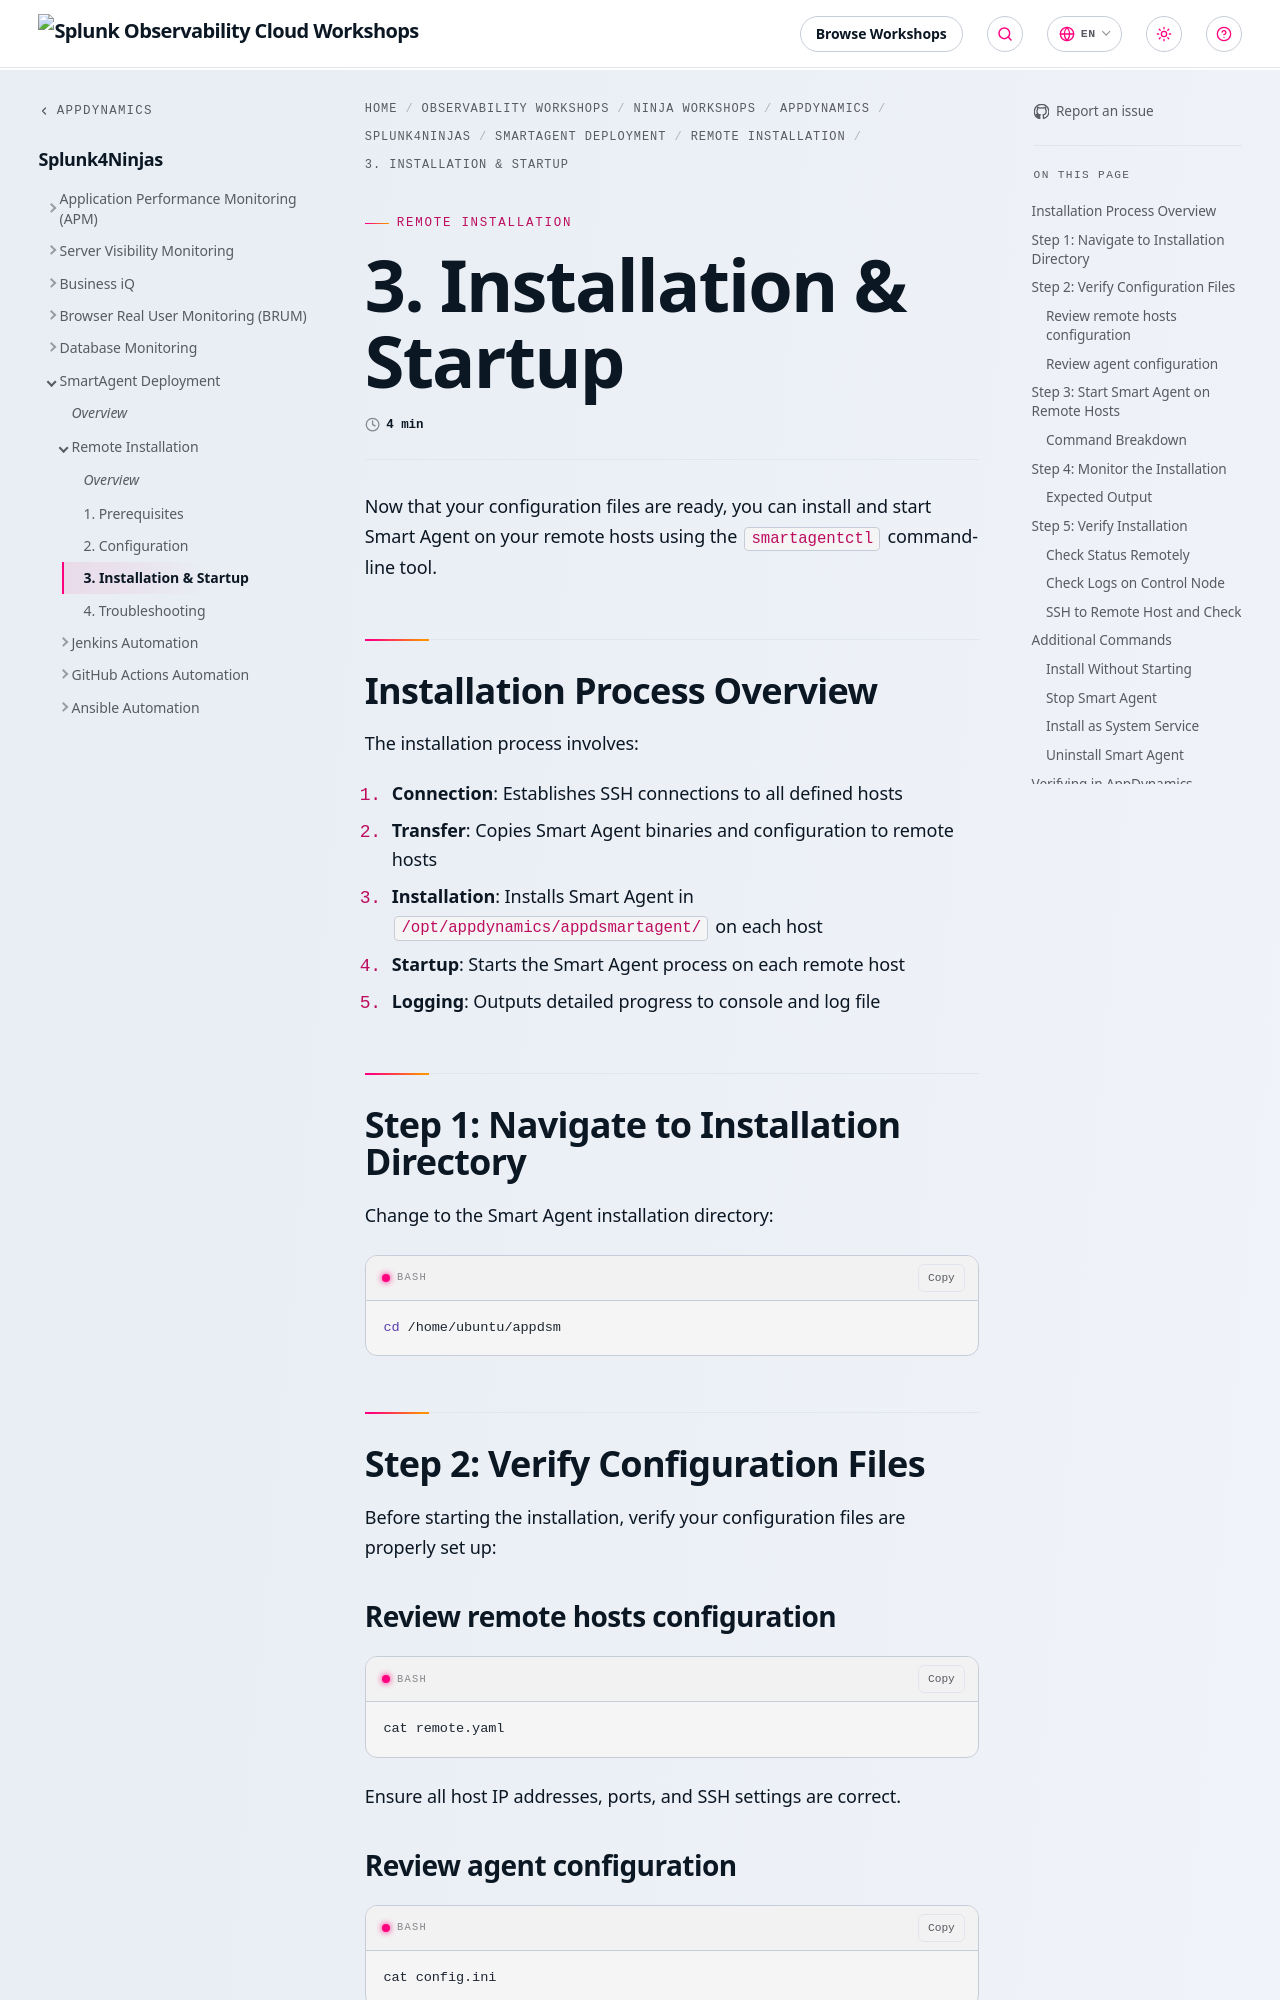

repository: splunk/observability-workshop · page: en/ninja-workshops/appdynamics/1-appd-workshop/6-smartagent/1-remote-installation/3-installation/index.html · generator: mkdocs

---
title: 3. Installation & Startup
weight: 3
---

Now that your configuration files are ready, you can install and start Smart Agent on your remote hosts using the `smartagentctl` command-line tool.

## Installation Process Overview

The installation process involves:

1. **Connection**: Establishes SSH connections to all defined hosts
2. **Transfer**: Copies Smart Agent binaries and configuration to remote hosts
3. **Installation**: Installs Smart Agent in `/opt/appdynamics/appdsmartagent/` on each host
4. **Startup**: Starts the Smart Agent process on each remote host
5. **Logging**: Outputs detailed progress to console and log file

## Step 1: Navigate to Installation Directory

Change to the Smart Agent installation directory:

```bash
cd /home/ubuntu/appdsm
```

## Step 2: Verify Configuration Files

Before starting the installation, verify your configuration files are properly set up:

### Review remote hosts configuration

```bash
cat remote.yaml
```

Ensure all host IP addresses, ports, and SSH settings are correct.

### Review agent configuration

```bash
cat config.ini
```

Verify that controller URL, account credentials, and other settings are accurate.

## Step 3: Start Smart Agent on Remote Hosts

Run the following command to start Smart Agent on all remote hosts defined in `remote.yaml`:

```bash
sudo ./smartagentctl start --remote --verbose
```
